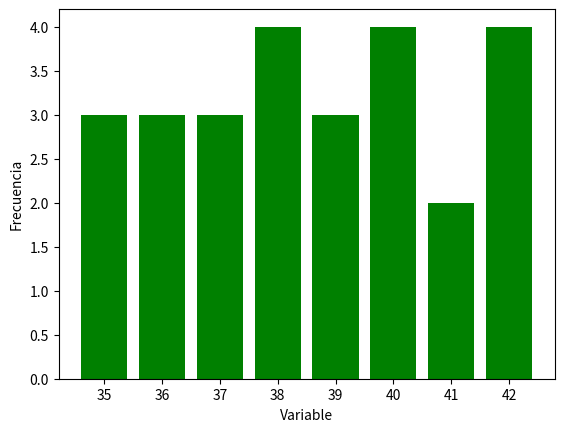

Write the Python code that produced this figure.
#!/usr/bin/python3
import matplotlib.pyplot as plt

# esta funcion busca cuantas veces aparece un elemento en una lista, está copiada de stack overflow

def buscar_n_elemento(lista, e):
    contador=0
    for i in lista:
        if i == e:
            contador+=1
    return contador

def main():


    # definir los resultados de la población del estudio. Deben ser solo números y estar en el formato en el que estan aquí

    poblacion = [38, 38, 38, 40, 35, 39, 37, 37, 40, 37, 36, 35, 36, 40, 40, 42, 41, 42, 39, 41, 38, 39, 35, 36, 42, 42]


    # crear una lista de la poblacion sin resultados repetidos

    Xi = list(set(poblacion))

    # declarar variables
    Pii = []    # porcentaje acumulado
    Fii = []    # frecuencia absoluta acumulado
    Hii = []    # frecuencia relativa acumulada 
    Pi = 0      # Porcentajes acumulado total
    Hi = 0      # frecuencia relativa acumulada
    Fi = 0      # frecuencia absoluta acumulada total
    pi = []     # porcentaje
    hi = []     # frecuencia relativa
    fi = []     # frecuencia absoluta


    # calcular frecuencia absoluta

    for x in Xi:
        fi.append(buscar_n_elemento(poblacion, x))

    # calcular frecuencia absoluta acumulada

    for x in fi:
        Fi += x
        Fii.append(Fi)

    # calcular sumatorio de fi, frecuencia absoluta acumulada total

    Fi = len(poblacion) 

    # frecuencia relativa

    for x in  fi:
        x = x/len(poblacion) 

        hi.append(x)

    # calcular frecuencia relativa acumulada

    for x in hi:
        Hi += x # resultado final
        Hii.append(Hi)

    # calcular porcentaje

    for x in hi:
        pi.append(x*100)

    # calcular porcentaje acumulado

    for x in pi:
        Pi += x # resultado final
        Pii.append(Pi)


    # crear grafico de barras
    plt.bar(Xi, fi, color="green")

    ## Legenda en el eje x
    plt.ylabel('Frecuencia')
    
    ## Legenda en el eje y
    plt.xlabel('Variable')
    
    ## Mostramos Gráfica
    plt.show()

if __name__ == "__main__":
    main()
